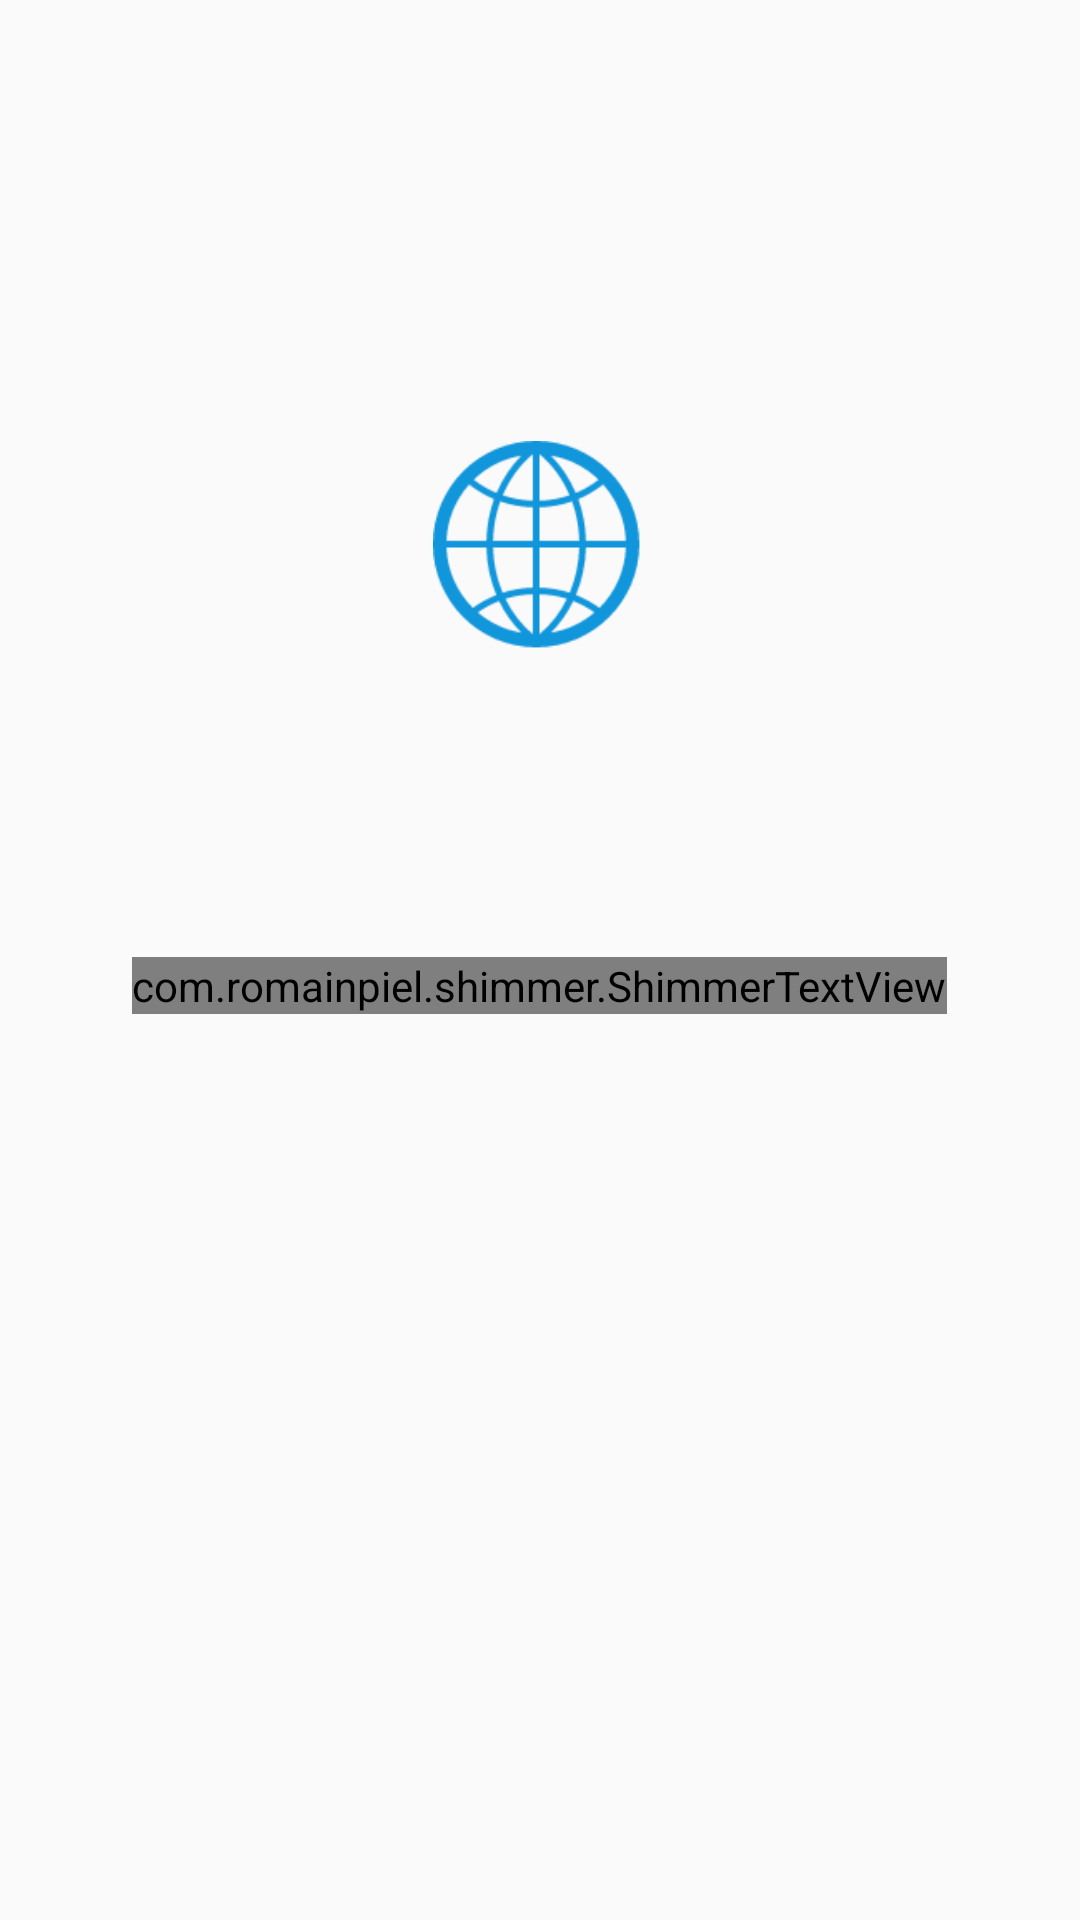

Produce the Android XML layout that renders to this screen, including the resource entries it uses.
<!-- AndroidManifest.xml: application theme AppTheme.NoActionBar -->
<!-- res/layout/activity_welcome.xml -->
<?xml version="1.0" encoding="utf-8"?>
<RelativeLayout xmlns:android="http://schemas.android.com/apk/res/android"
    xmlns:tools="http://schemas.android.com/tools"
    android:layout_width="match_parent"
    android:layout_height="match_parent"
    android:paddingBottom="@dimen/activity_vertical_margin"
    android:paddingLeft="@dimen/activity_horizontal_margin"
    android:paddingRight="@dimen/activity_horizontal_margin"
    android:paddingTop="@dimen/activity_vertical_margin"
    tools:context=".welcome.WelcomeActivity">


    <FrameLayout
        android:layout_width="fill_parent"
        android:layout_height="191dp"
        android:gravity="center"
        android:layout_alignParentTop="true"
        android:layout_alignParentLeft="true"
        android:layout_alignParentStart="true"
        android:layout_marginTop="131dp">


        <ImageView
            android:layout_width="71dp"
            android:layout_height="71dp"
            android:layout_gravity="center_horizontal|top"
            android:background="@drawable/login_logo" />

        <com.romainpiel.shimmer.ShimmerTextView
            android:id="@+id/shimmer_tv"
            android:layout_gravity="center_horizontal|bottom"
            android:text="@string/app_name"
            android:layout_width="wrap_content"
            android:layout_height="wrap_content"
            android:textColor="#444"
            android:textSize="50sp"/>

    </FrameLayout>


</RelativeLayout>
<!-- resources referenced by this layout -->
<resources>
  <dimen name="activity_horizontal_margin">16dp</dimen>
  <dimen name="activity_vertical_margin">16dp</dimen>
  <!-- drawable login_logo: png bitmap (drawable, 5328 bytes) -->
  <string name="app_name">外界</string>
  <style name="AppTheme.NoActionBar">
          <item name="windowActionBar">false</item>
          <item name="windowNoTitle">true</item>
      </style>
</resources>
